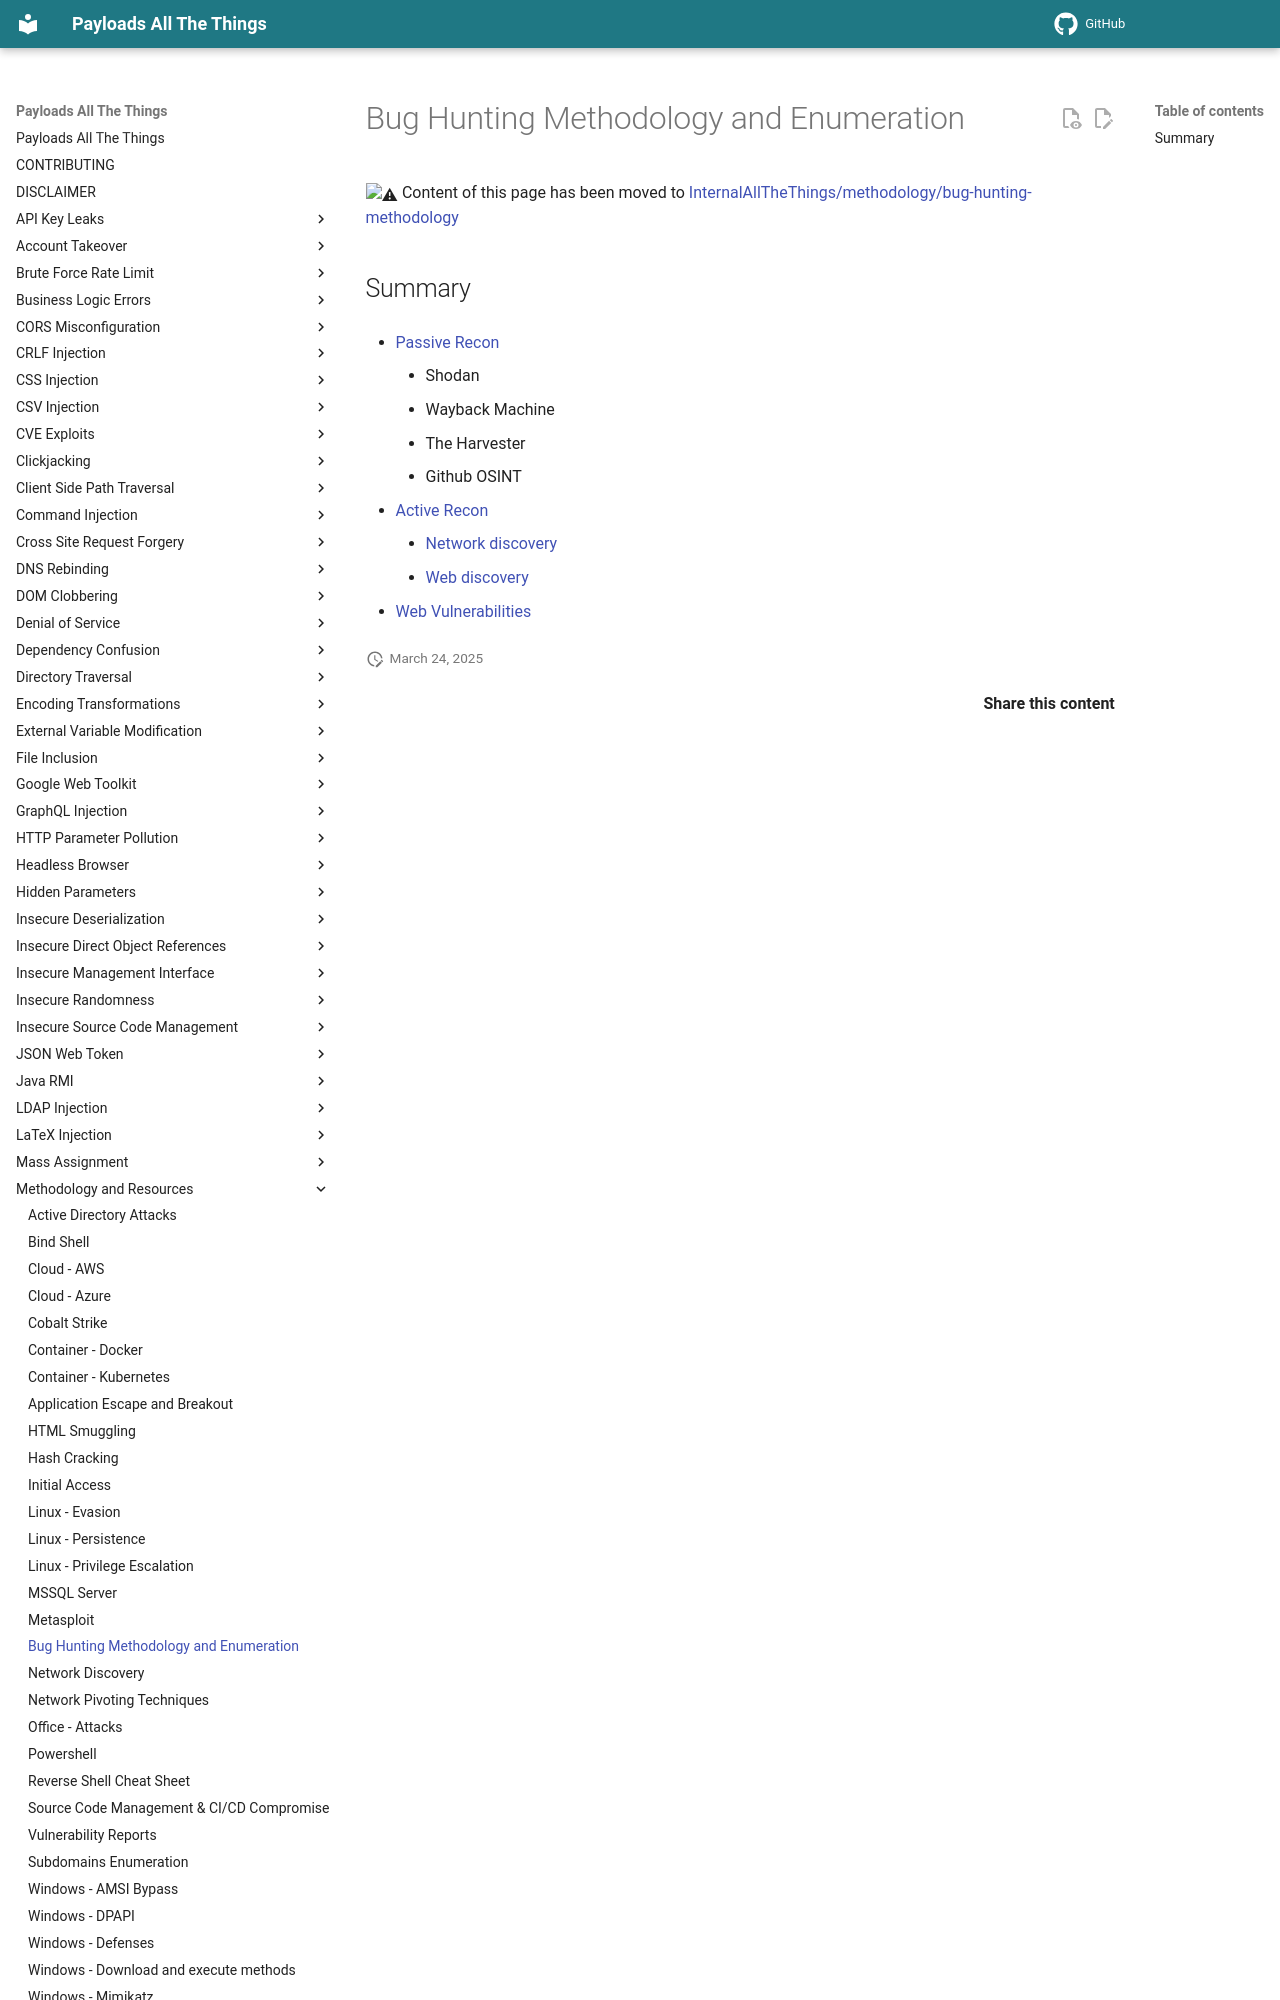

repository: pchabermann/PayloadsAllTheThings · page: Methodology and Resources/Methodology and enumeration/index.html · generator: mkdocs

# Bug Hunting Methodology and Enumeration

:warning: Content of this page has been moved to [InternalAllTheThings/methodology/bug-hunting-methodology](https://swisskyrepo.github.io/InternalAllTheThings/methodology/bug-hunting-methodology/)
